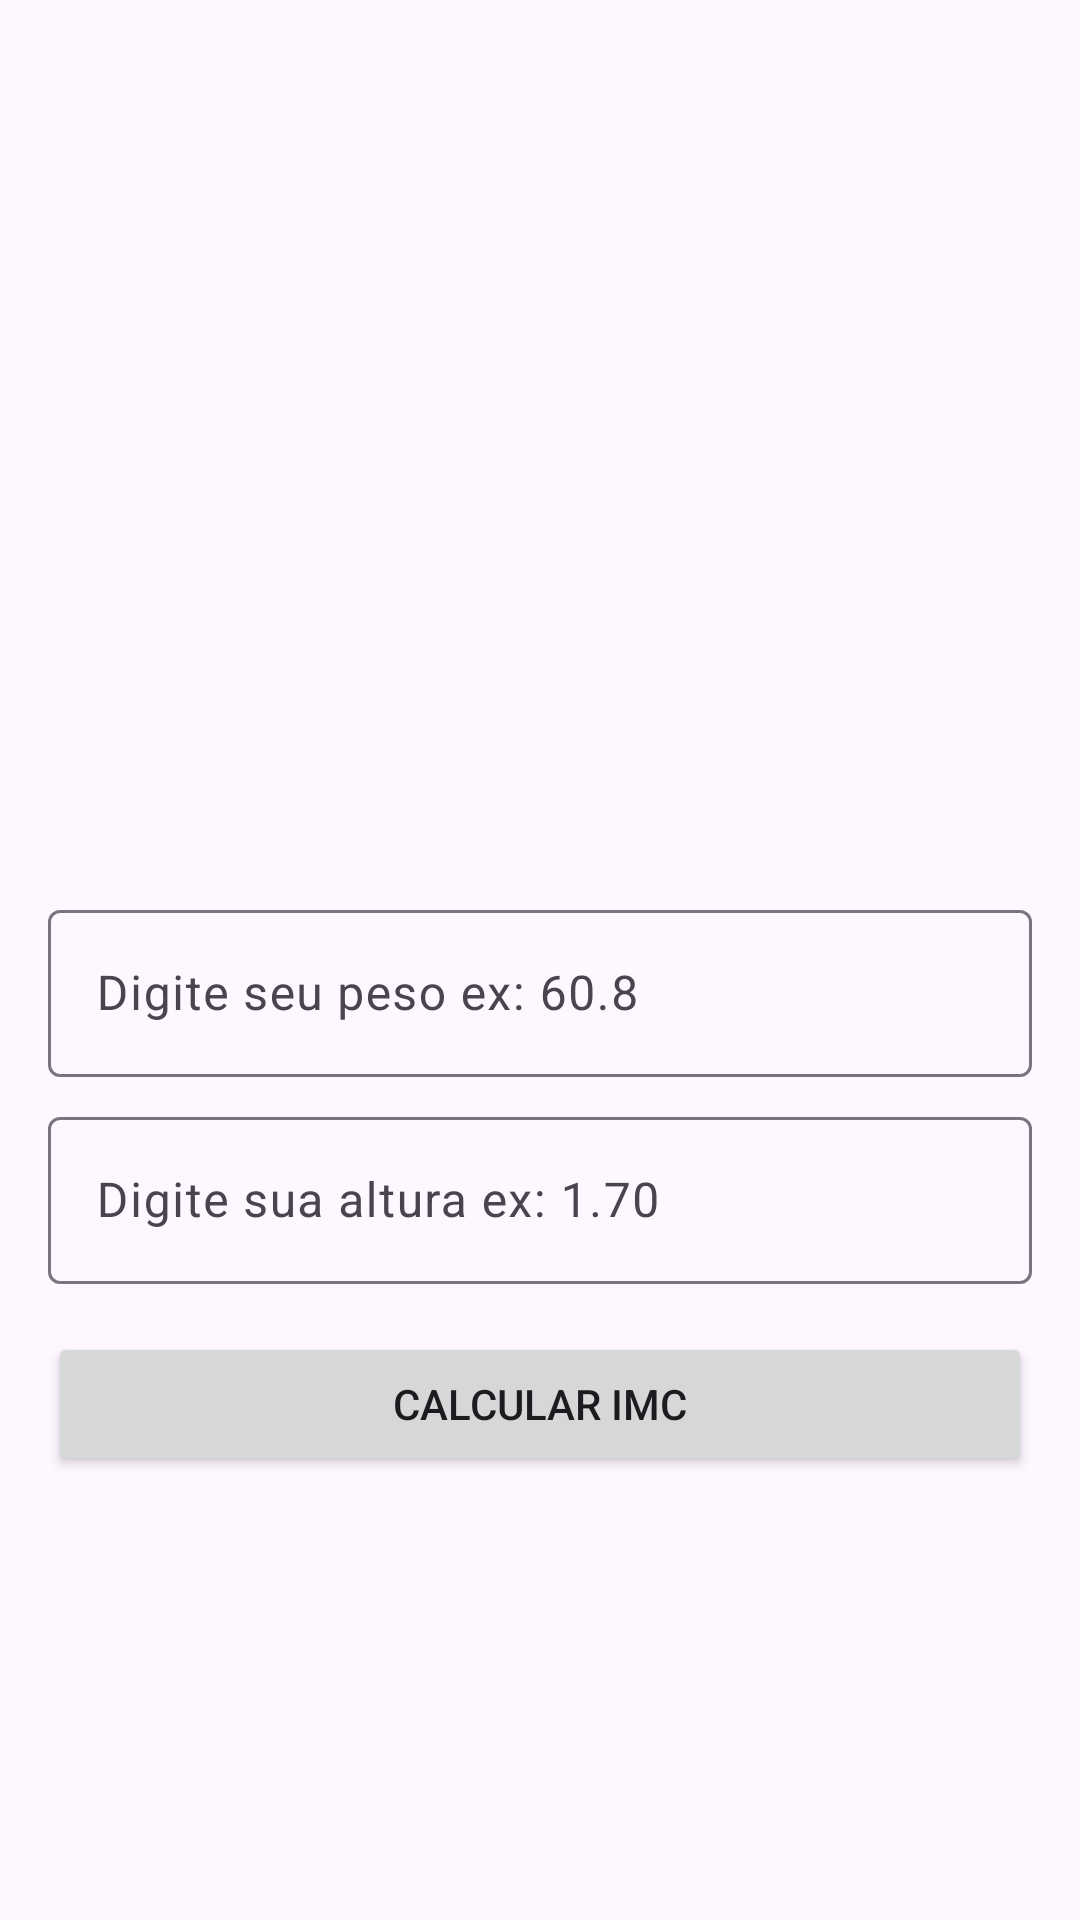

Write the Android layout XML for this screen, with the resource values it uses.
<!-- AndroidManifest.xml: application theme Theme.CalculadoraIMC -->
<!-- res/layout/activity_main.xml -->
<?xml version="1.0" encoding="utf-8"?>
<androidx.constraintlayout.widget.ConstraintLayout xmlns:android="http://schemas.android.com/apk/res/android"
    xmlns:app="http://schemas.android.com/apk/res-auto"
    xmlns:tools="http://schemas.android.com/tools"
    android:id="@+id/main"
    android:layout_width="match_parent"
    android:layout_height="match_parent"
    tools:context=".MainActivity">

    <ImageView
        android:id="@+id/imageView"
        android:layout_width="wrap_content"
        android:layout_height="250dp"
        android:layout_marginStart="16dp"
        android:layout_marginTop="32dp"
        android:layout_marginEnd="16dp"
        android:contentDescription="@string/logo_content_desc"
        app:layout_constraintEnd_toEndOf="parent"
        app:layout_constraintHorizontal_bias="0.5"
        app:layout_constraintStart_toStartOf="parent"
        app:layout_constraintTop_toTopOf="parent"
        app:srcCompat="@drawable/logo" />

    <com.google.android.material.textfield.TextInputLayout
        android:id="@+id/textInputLayout"
        android:layout_width="0dp"
        android:layout_height="wrap_content"
        android:layout_marginStart="16dp"
        android:layout_marginTop="16dp"
        android:layout_marginEnd="16dp"
        app:layout_constraintEnd_toEndOf="parent"
        app:layout_constraintHorizontal_bias="0.5"
        app:layout_constraintStart_toStartOf="parent"
        app:layout_constraintTop_toBottomOf="@+id/imageView">

        <com.google.android.material.textfield.TextInputEditText
            android:id="@+id/edit_peso"
            android:layout_width="match_parent"
            android:layout_height="wrap_content"
            android:hint="@string/edit_peso_hint"
            android:inputType="number|numberDecimal" />
    </com.google.android.material.textfield.TextInputLayout>

    <com.google.android.material.textfield.TextInputLayout
        android:id="@+id/textInputLayout2"
        android:layout_width="0dp"
        android:layout_height="wrap_content"
        android:layout_marginStart="16dp"
        android:layout_marginTop="8dp"
        android:layout_marginEnd="16dp"
        app:layout_constraintEnd_toEndOf="parent"
        app:layout_constraintHorizontal_bias="0.5"
        app:layout_constraintStart_toStartOf="parent"
        app:layout_constraintTop_toBottomOf="@+id/textInputLayout">

        <com.google.android.material.textfield.TextInputEditText
            android:id="@+id/edit_altura"
            android:layout_width="match_parent"
            android:layout_height="wrap_content"
            android:hint="@string/edit_altura_hint"
            android:inputType="number|numberDecimal" />
    </com.google.android.material.textfield.TextInputLayout>

    <Button
        android:id="@+id/btn_calcular"
        android:layout_width="0dp"
        android:layout_height="wrap_content"
        android:layout_marginStart="16dp"
        android:layout_marginTop="16dp"
        android:layout_marginEnd="16dp"
        android:text="@string/btn_text_value"
        app:layout_constraintEnd_toEndOf="parent"
        app:layout_constraintHorizontal_bias="0.5"
        app:layout_constraintStart_toStartOf="parent"
        app:layout_constraintTop_toBottomOf="@+id/textInputLayout2" />
</androidx.constraintlayout.widget.ConstraintLayout>
<!-- resources referenced by this layout -->
<resources>
  <string name="btn_text_value">Calcular IMC</string>
  <string name="edit_altura_hint">Digite sua altura ex: 1.70</string>
  <string name="edit_peso_hint">Digite seu peso ex: 60.8</string>
  <string name="logo_content_desc">Logo do aplicativo IMC, contendo uma balança e o nome IMC.</string>
  <style name="Theme.CalculadoraIMC" parent="Base.Theme.CalculadoraIMC" />
  <style name="Base.Theme.CalculadoraIMC" parent="Theme.Material3.DayNight.NoActionBar">
          
          
      </style>
</resources>
